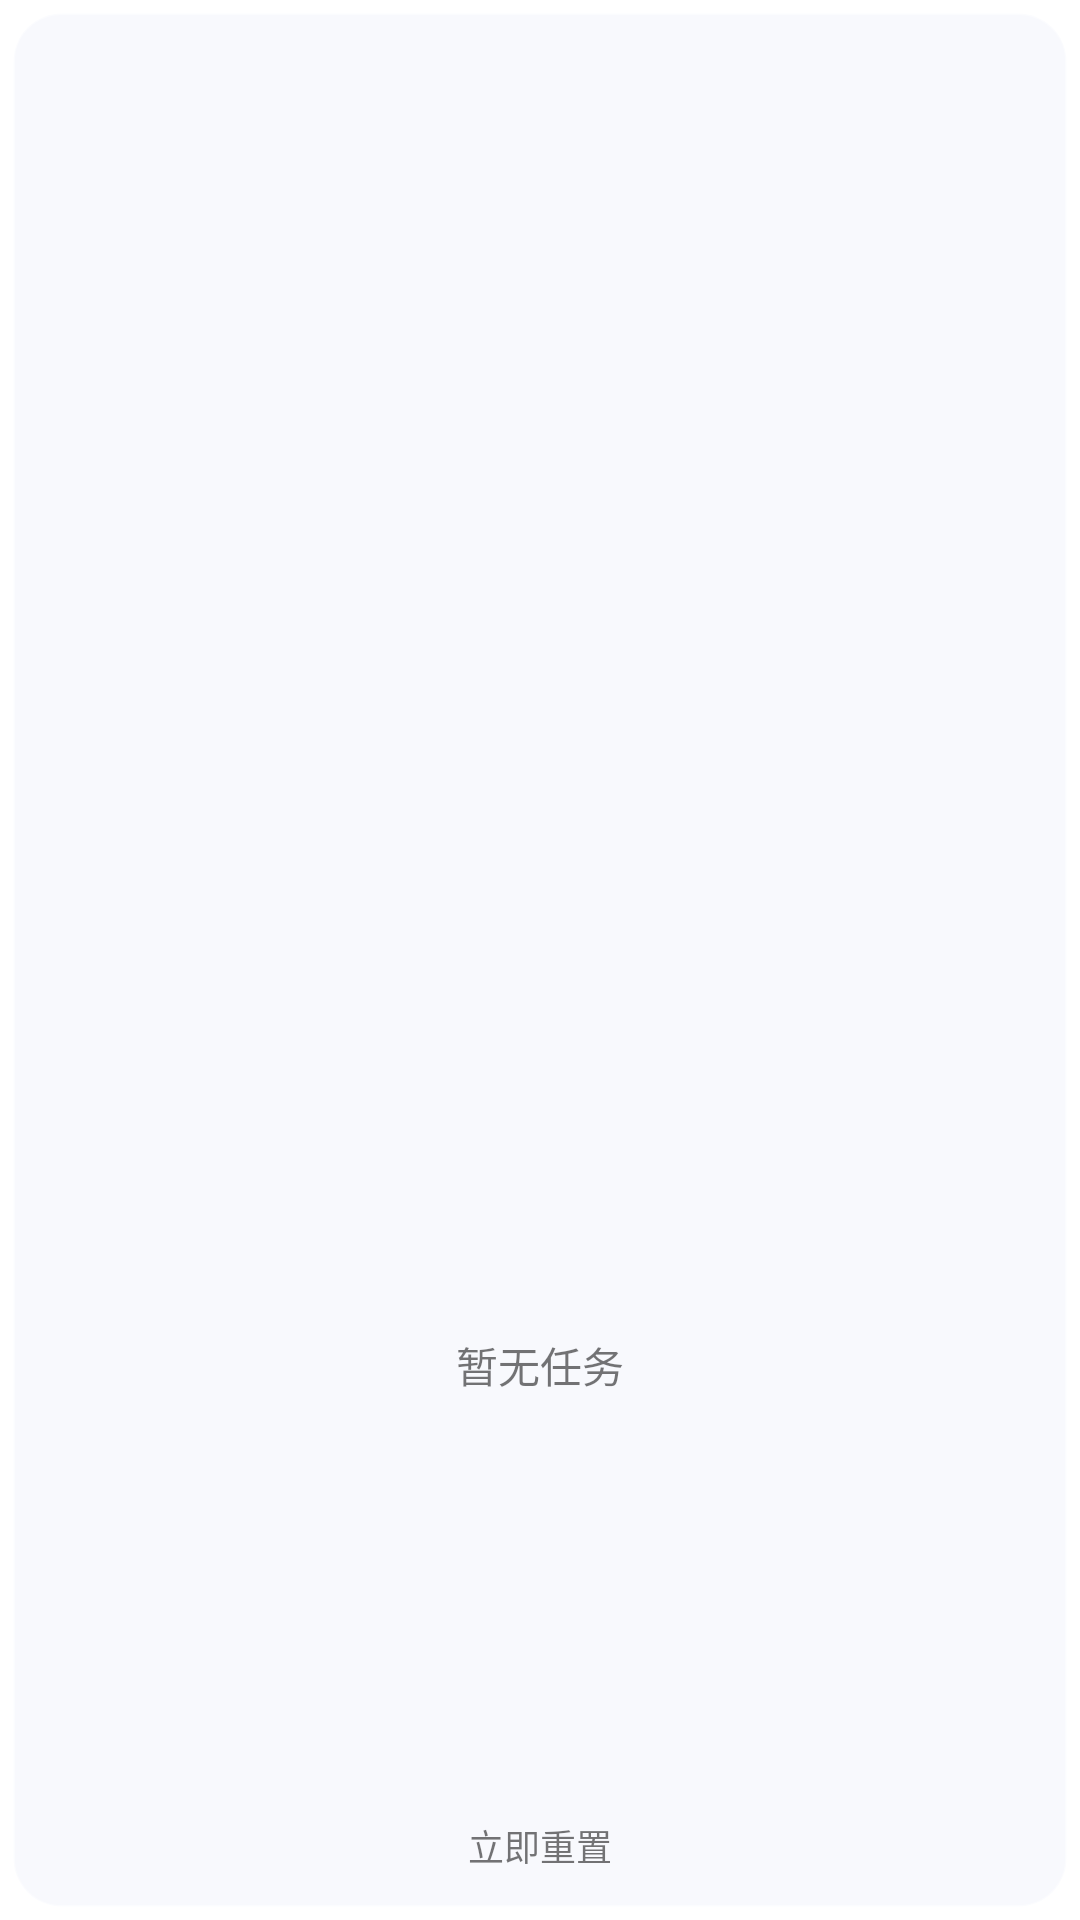

The Android layout XML behind this screen, and the referenced resources:
<!-- AndroidManifest.xml: application theme Theme.DailyTasks -->
<!-- res/layout/widget_task_list.xml -->
<?xml version="1.0" encoding="utf-8"?>
<FrameLayout xmlns:android="http://schemas.android.com/apk/res/android"
    android:id="@+id/widget_root"
    android:layout_width="match_parent"
    android:layout_height="match_parent"
    android:padding="4dp">

    <ImageView
        android:id="@+id/widget_glass_layer"
        android:layout_width="match_parent"
        android:layout_height="match_parent"
        android:contentDescription="@null"
        android:scaleType="fitXY"
        android:src="@drawable/widget_glass_bg" />

    <LinearLayout
        android:layout_width="match_parent"
        android:layout_height="match_parent"
        android:orientation="vertical"
        android:padding="10dp">

        <ListView
            android:id="@+id/widget_list"
            android:layout_width="match_parent"
            android:layout_height="0dp"
            android:layout_weight="1"
            android:background="@android:color/transparent"
            android:cacheColorHint="@android:color/transparent"
            android:divider="@android:color/transparent"
            android:dividerHeight="3dp"
            android:listSelector="@android:color/transparent" />

        <TextView
            android:id="@+id/widget_empty"
            android:layout_width="match_parent"
            android:layout_height="0dp"
            android:layout_weight="1"
            android:gravity="center"
            android:text="@string/widget_empty"
            android:textSize="14sp" />

        <TextView
            android:id="@+id/widget_reset_btn"
            android:layout_width="match_parent"
            android:layout_height="wrap_content"
            android:gravity="center"
            android:paddingTop="4dp"
            android:paddingBottom="2dp"
            android:text="@string/widget_reset_now"
            android:textSize="12sp" />
    </LinearLayout>
</FrameLayout>
<!-- resources referenced by this layout -->
<resources>
  <!-- drawable widget_glass_bg (drawable) -->
  <?xml version="1.0" encoding="utf-8"?>
  <shape xmlns:android="http://schemas.android.com/apk/res/android"
      android:shape="rectangle">
      <solid android:color="#B3F5F7FC" />
      <corners android:radius="16dp" />
      <stroke
          android:width="1dp"
          android:color="#66FFFFFF" />
  </shape>
  <string name="widget_empty">暂无任务</string>
  <string name="widget_reset_now">立即重置</string>
  <style name="Theme.DailyTasks" parent="Theme.MaterialComponents.DayNight.DarkActionBar">
          <item name="colorPrimary">@color/primary</item>
          <item name="colorPrimaryDark">@color/primary_dark</item>
      </style>
  <color name="primary">#1976D2</color>
  <color name="primary_dark">#1565C0</color>
</resources>
